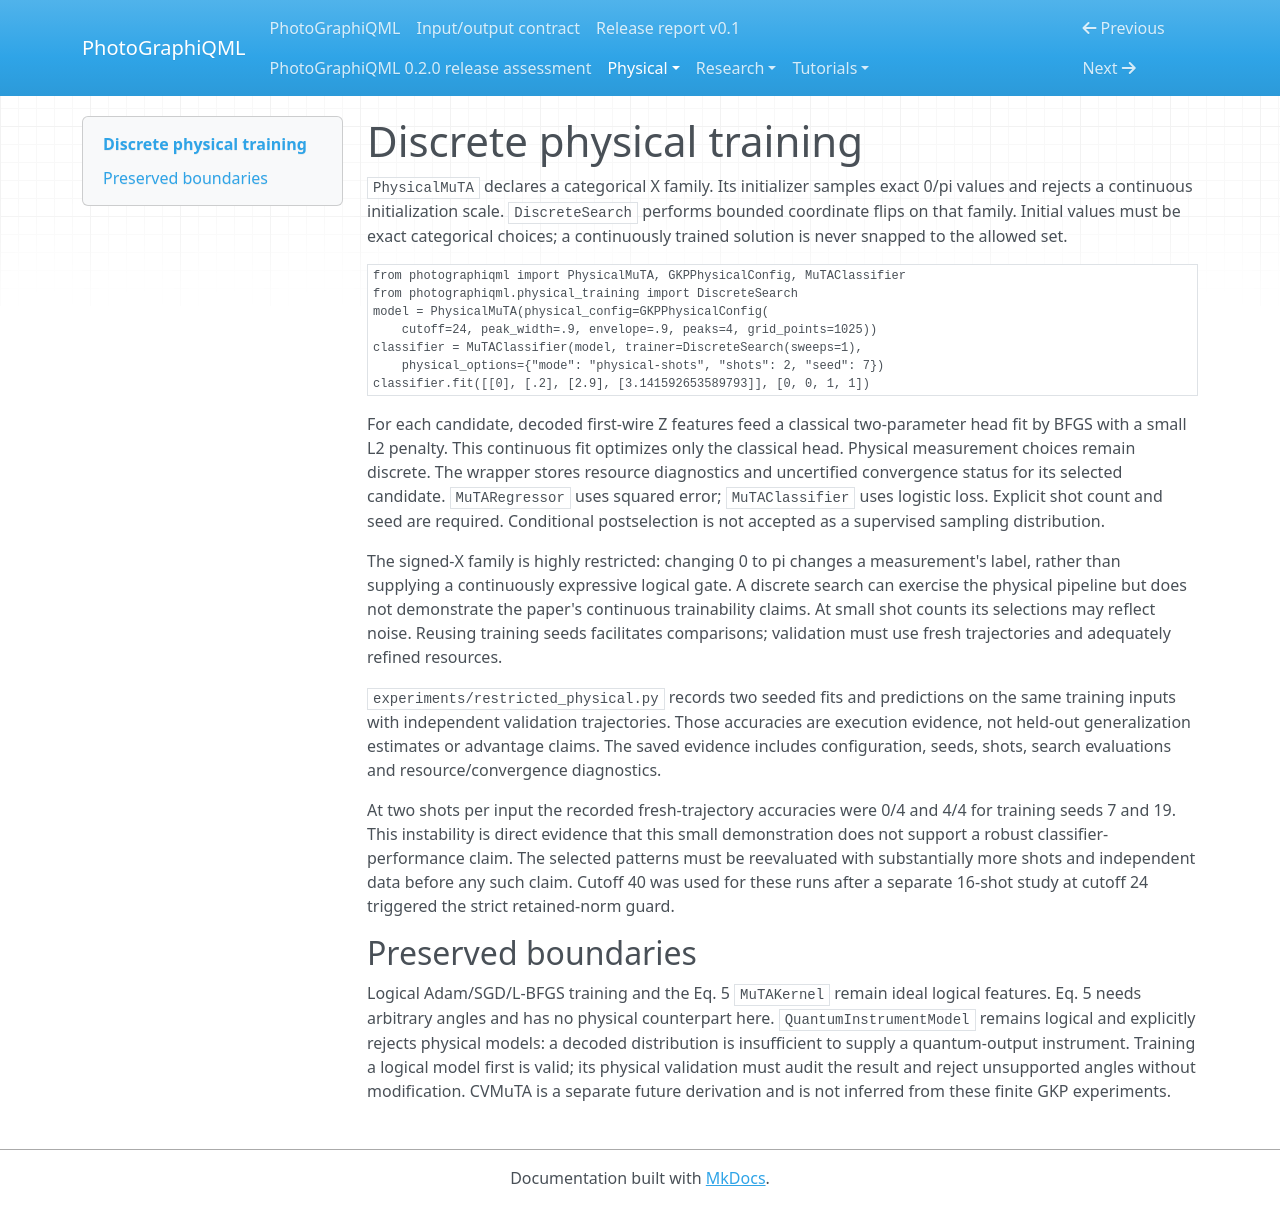

repository: chinmoybiswasdeep/PhotoGraphiQML · page: physical/physical-training/index.html · generator: mkdocs

# Discrete physical training

`PhysicalMuTA` declares a categorical X family. Its initializer samples exact 0/pi
values and rejects a continuous initialization scale. `DiscreteSearch` performs
bounded coordinate flips on that family. Initial values must be exact categorical
choices; a continuously trained solution is never snapped to the allowed set.

```python
from photographiqml import PhysicalMuTA, GKPPhysicalConfig, MuTAClassifier
from photographiqml.physical_training import DiscreteSearch
model = PhysicalMuTA(physical_config=GKPPhysicalConfig(
    cutoff=24, peak_width=.9, envelope=.9, peaks=4, grid_points=1025))
classifier = MuTAClassifier(model, trainer=DiscreteSearch(sweeps=1),
    physical_options={"mode": "physical-shots", "shots": 2, "seed": 7})
classifier.fit([[0], [.2], [2.9], [3.141592653589793]], [0, 0, 1, 1])
```

For each candidate, decoded first-wire Z features feed a classical two-parameter
head fit by BFGS with a small L2 penalty. This continuous fit optimizes only the
classical head. Physical measurement choices remain discrete. The wrapper stores
resource diagnostics and uncertified convergence status for its selected candidate.
`MuTARegressor` uses squared error; `MuTAClassifier` uses logistic loss. Explicit
shot count and seed are required. Conditional postselection is not accepted as
a supervised sampling distribution.

The signed-X family is highly restricted: changing 0 to pi changes a measurement's
label, rather than supplying a continuously expressive logical gate. A discrete
search can exercise the physical pipeline but does not demonstrate the paper's
continuous trainability claims. At small shot counts its selections may reflect
noise. Reusing training seeds facilitates comparisons; validation must use fresh
trajectories and adequately refined resources.

`experiments/restricted_physical.py` records two seeded fits and predictions on the
same training inputs with independent validation trajectories. Those accuracies
are execution evidence, not held-out generalization estimates or advantage claims.
The saved evidence includes configuration, seeds, shots, search evaluations and
resource/convergence diagnostics.

At two shots per input the recorded fresh-trajectory accuracies were 0/4 and 4/4
for training seeds 7 and 19. This instability is direct evidence that this small
demonstration does not support a robust classifier-performance claim. The selected
patterns must be reevaluated with substantially more shots and independent data
before any such claim. Cutoff 40 was used for these runs after a separate 16-shot
study at cutoff 24 triggered the strict retained-norm guard.

## Preserved boundaries

Logical Adam/SGD/L-BFGS training and the Eq. 5 `MuTAKernel` remain ideal logical
features. Eq. 5 needs arbitrary angles and has no physical counterpart here.
`QuantumInstrumentModel` remains logical and explicitly rejects physical models:
a decoded distribution is insufficient to supply a quantum-output instrument.
Training a logical model first is valid; its physical validation must audit the
result and reject unsupported angles without modification. CVMuTA is a separate
future derivation and is not inferred from these finite GKP experiments.
